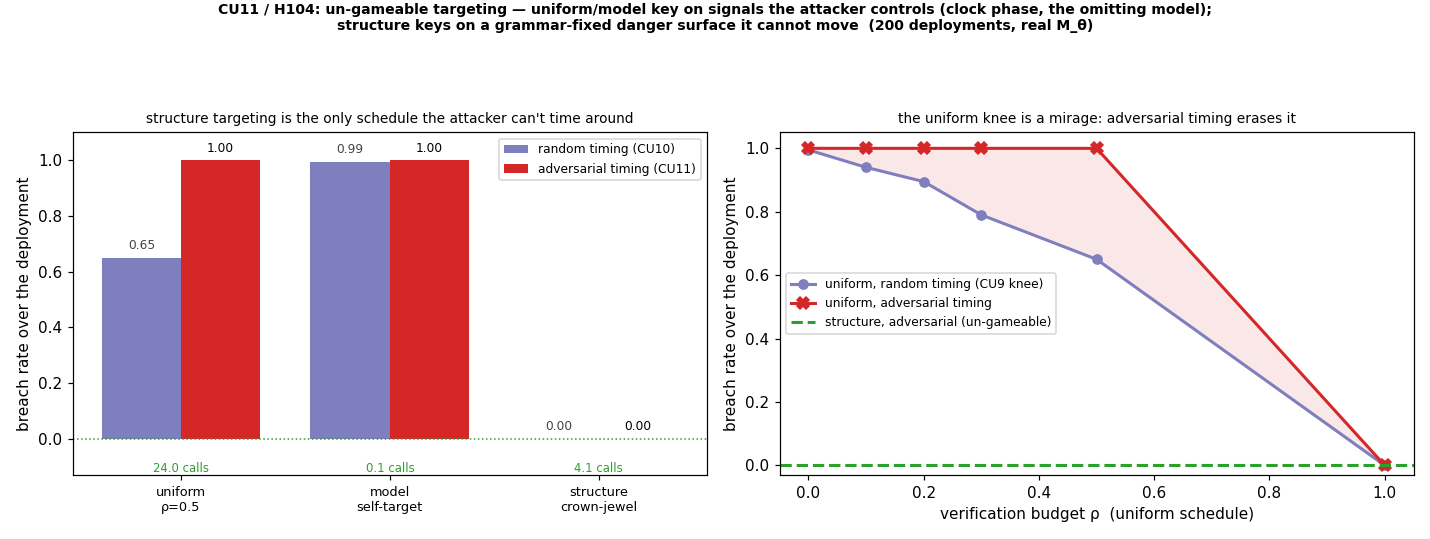

The file beside this chart, header and first rows:
schedule, label, rho, random_breach, adversarial_breach, mean_calls, n_episodes, horizon
uniform, uniform ρ=0, 0.000, 0.995, 1, 0.000000, 200, 48
uniform, uniform ρ=0.1, 0.100, 0.94, 1, 4, 200, 48
uniform, uniform ρ=0.2, 0.200, 0.895, 1, 9, 200, 48
uniform, uniform ρ=0.3, 0.300, 0.79, 1, 16, 200, 48
uniform, uniform ρ=0.5, 0.500, 0.65, 1, 24, 200, 48
uniform, uniform ρ=1, 1.000, 0.000000, 0.000000, 48, 200, 48
model, model self-targeting, , 0.995, 1, 0.075, 200, 48
structure, structure (crown-jewel), , 0.000000, 0.000000, 4.07, 200, 48
